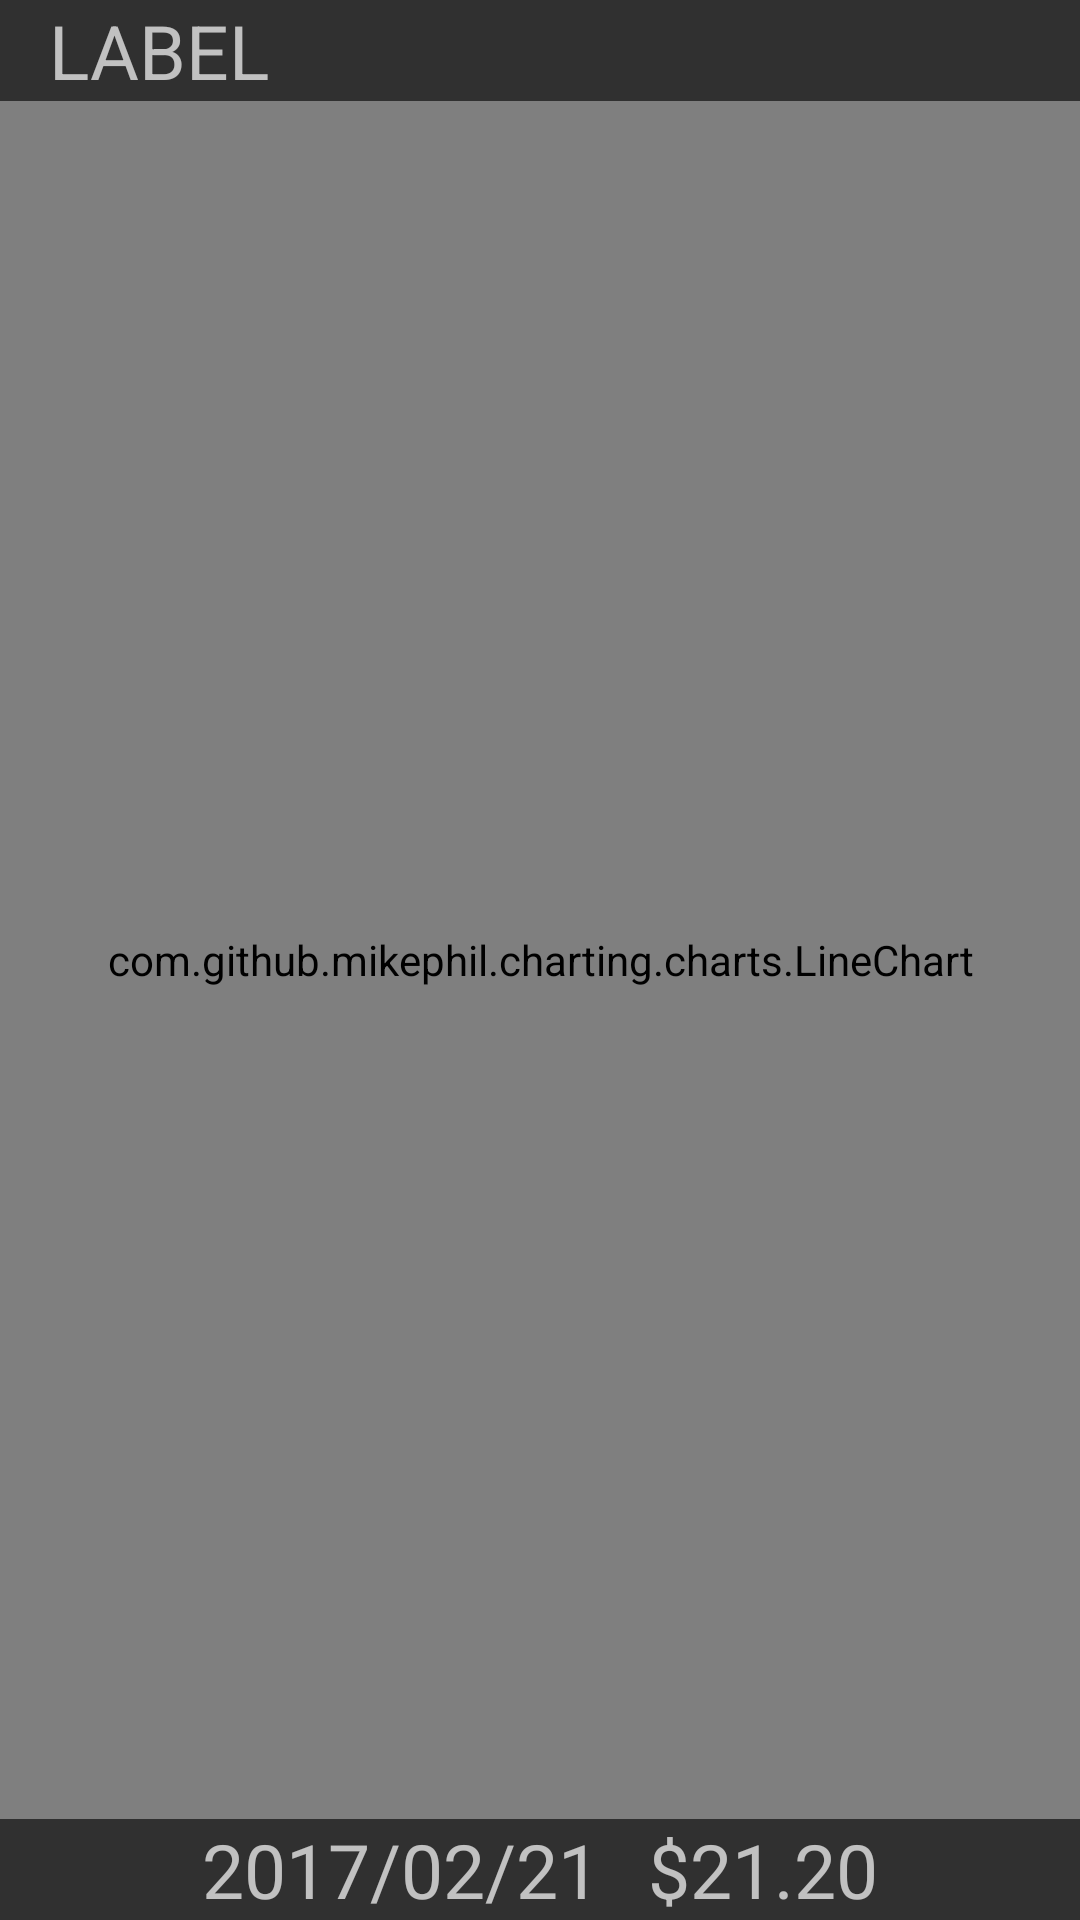

Reconstruct the res/layout file that produces this screen, plus the resources it refers to.
<!-- AndroidManifest.xml: application theme AppTheme -->
<!-- res/layout/fragment_graph.xml -->
<LinearLayout xmlns:android="http://schemas.android.com/apk/res/android"
    xmlns:tools="http://schemas.android.com/tools"
    android:layout_width="match_parent"
    android:layout_height="match_parent"
    android:orientation="vertical"
    tools:context="com.udacity.stockhawk.ui.Graph">

    <LinearLayout
        android:layout_width="wrap_content"
        android:layout_height="wrap_content"
        android:orientation="horizontal">

        <LinearLayout
            android:layout_width="wrap_content"
            android:layout_height="wrap_content"
            android:orientation="vertical"
            android:layout_weight="1">

            <TextView
                android:id="@+id/detail_stock_label"
                style="@style/StockSymbolTextStyle"
                android:layout_width="match_parent"
                android:layout_height="match_parent"
                android:gravity="center"
                android:text="@string/frag_graph_label"
                android:layout_marginStart="@dimen/activity_horizontal_margin"/>

        </LinearLayout>



    </LinearLayout>

    <LinearLayout
        android:layout_width="match_parent"
        android:layout_height="wrap_content"
        android:layout_weight="1">
        <com.github.mikephil.charting.charts.LineChart
            android:id="@+id/chart"
            android:layout_width="match_parent"
            android:layout_height="match_parent"
            android:layout_weight="1"/>

    </LinearLayout>



    <LinearLayout
        android:layout_width="match_parent"
        android:layout_height="wrap_content"
        android:gravity="center"
        android:orientation="horizontal"
        >

        <TextView
            android:id="@+id/detail_date_label"
            style="@style/StockSymbolTextStyle"
            android:layout_width="wrap_content"
            android:layout_height="wrap_content"
            android:text="@string/frag_graph_year"/>

        <TextView
            android:id="@+id/detail_price_label"
            style="@style/StockSymbolTextStyle"
            android:layout_width="wrap_content"
            android:layout_height="wrap_content"
            android:layout_marginStart="@dimen/activity_horizontal_margin"
            android:gravity="start"
            android:text="@string/frag_graph_price"/>

    </LinearLayout>

</LinearLayout>
<!-- resources referenced by this layout -->
<resources>
  <dimen name="activity_horizontal_margin">16dp</dimen>
  <string name="frag_graph_label">Label</string>
  <string name="frag_graph_price" translatable="false">$21.20</string>
  <string name="frag_graph_year" translatable="false">2017/02/21</string>
  <style name="StockSymbolTextStyle">
          <item name="android:textSize">25sp</item>
          <item name="android:textAllCaps">true</item>
      </style>
  <style name="AppTheme" parent="Theme.AppCompat">
          <item name="colorPrimary">@color/colorPrimary</item>
          <item name="colorPrimaryDark">@color/colorPrimaryDark</item>
          <item name="colorAccent">@color/colorAccent</item>
      </style>
  <color name="colorPrimary">#3F51B5</color>
  <color name="colorPrimaryDark">#303F9F</color>
  <color name="colorAccent">#FF4081</color>
</resources>
